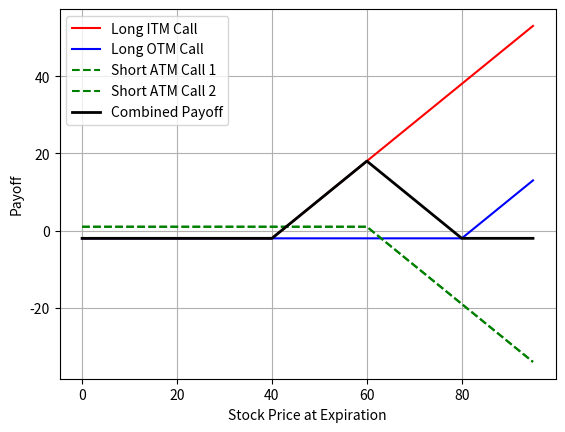

The matplotlib source for this figure:
import numpy as np
import matplotlib.pyplot as plt

def call_payoff(sT, strike_price, premium):
    return np.maximum(sT - strike_price, 0) - premium

# Assume expiration date is in 1 year
expiration_date = 1

# Assume underlying asset price starts at $50
s0 = 50

# Assume the strike prices of the call options are $45, $50 and $55
strike_prices = np.array([40, 60, 80])

# Assume the premiums for the call options are $2, $1, and $2 respectively
premiums = np.array([2, 1, 2])

# Create a range of stock prices at expiration date
sT = np.arange(0, 2 * s0, 5)

# Calculate the payoffs of each call option at expiration
payoff_long_ITM = call_payoff(sT, strike_prices[0], premiums[0])
payoff_long_OTM = call_payoff(sT, strike_prices[2], premiums[2])
payoff_short_ATM1 = -call_payoff(sT, strike_prices[1], premiums[1])
payoff_short_ATM2 = -call_payoff(sT, strike_prices[1], premiums[1])

# Calculate the combined payoffs of the trade
payoff_combined = payoff_long_ITM + payoff_long_OTM + payoff_short_ATM1 + payoff_short_ATM2

# Plot the payoffs
plt.plot(sT, payoff_long_ITM, '-', label='Long ITM Call', color='r')
plt.plot(sT, payoff_long_OTM, '-', label='Long OTM Call', color='b')
plt.plot(sT, payoff_short_ATM1, '--', label='Short ATM Call 1', color='g')
plt.plot(sT, payoff_short_ATM2, '--', label='Short ATM Call 2', color='g')
plt.plot(sT, payoff_combined, '-', label='Combined Payoff', color='black', linewidth = 2.0)
plt.legend()
plt.xlabel('Stock Price at Expiration')
plt.ylabel('Payoff')
# plt.title('Payoff of Long ITM Call + Long OTM Call + Short 2 ATM Calls')
plt.grid()
plt.show()
